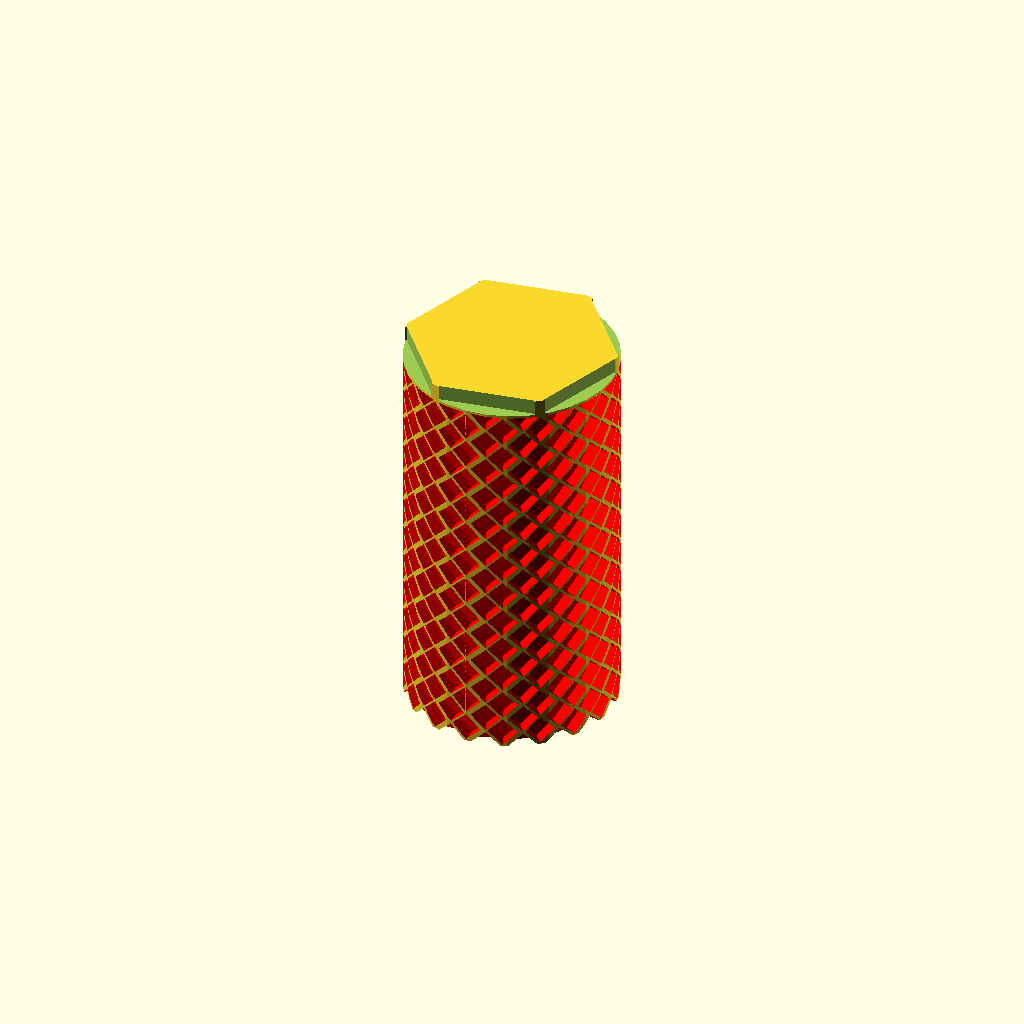
Cell 1: the model at its default parameters.
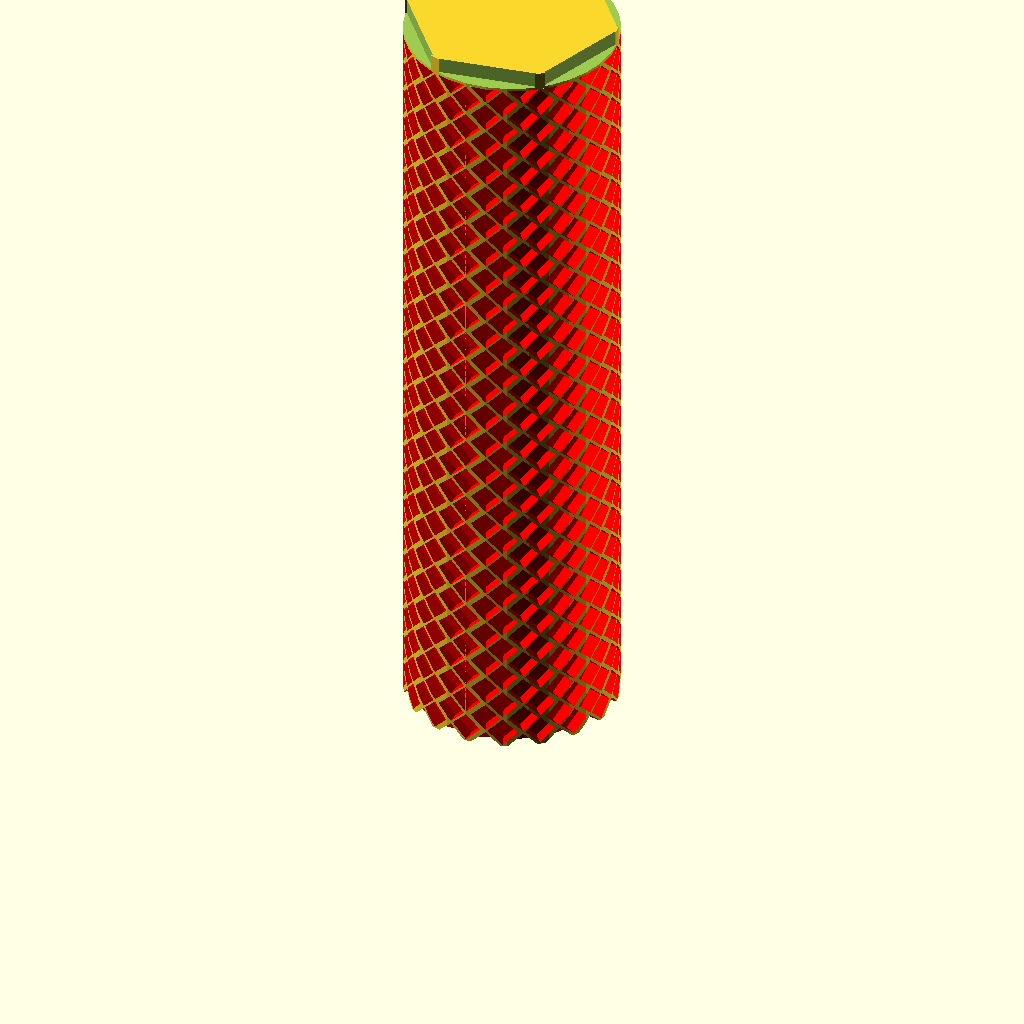
Cell 2: h = 24 (everything else at default).
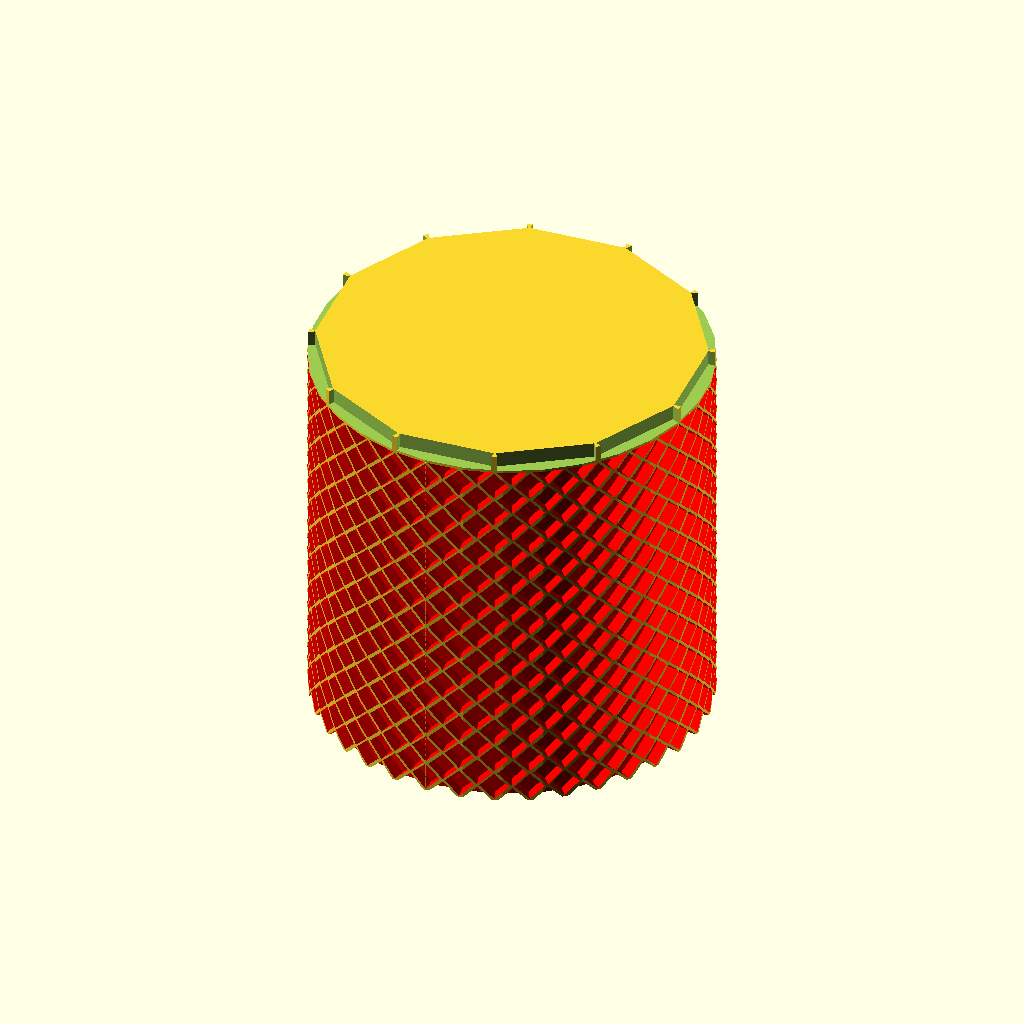
Cell 3: n = 36 (everything else at default).
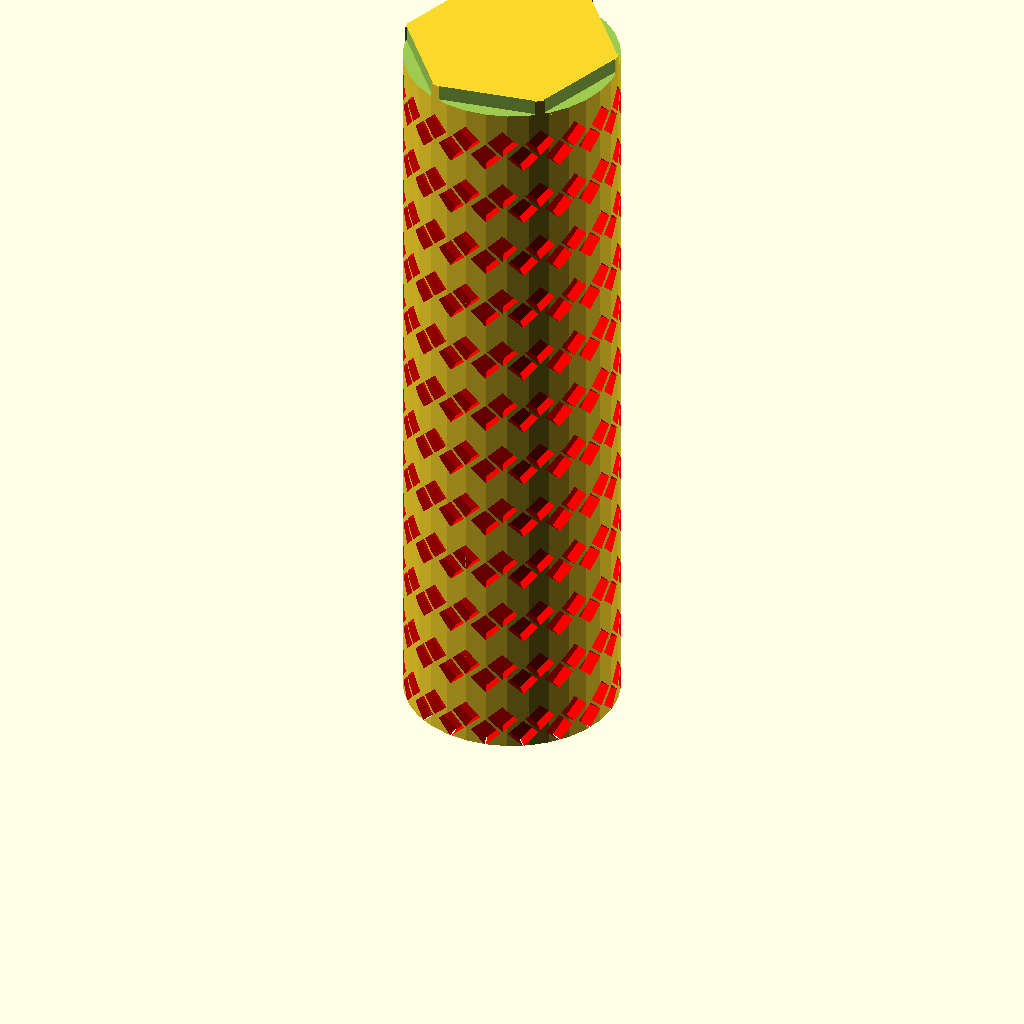
Cell 4 — w set to 8.74, the other parameters unchanged.
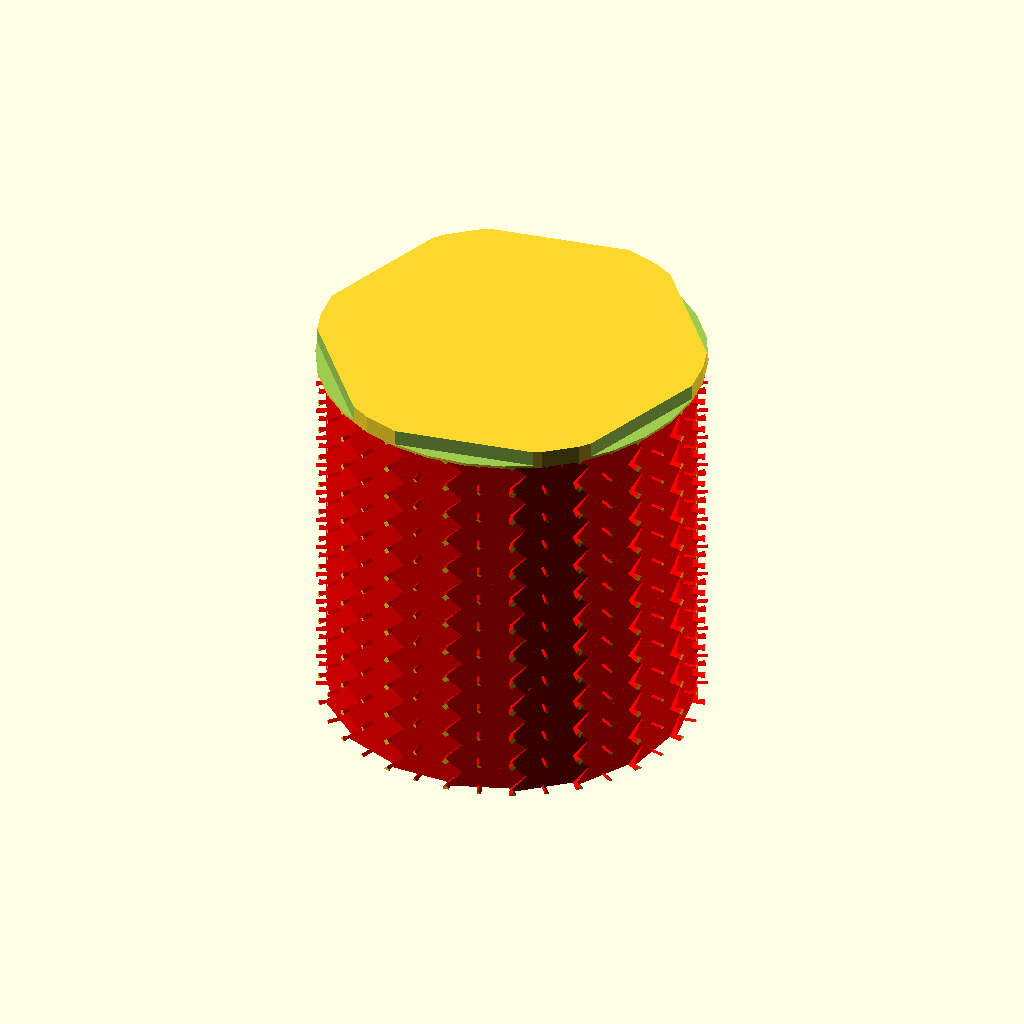
Cell 5 — l set to 8.74, the other parameters unchanged.
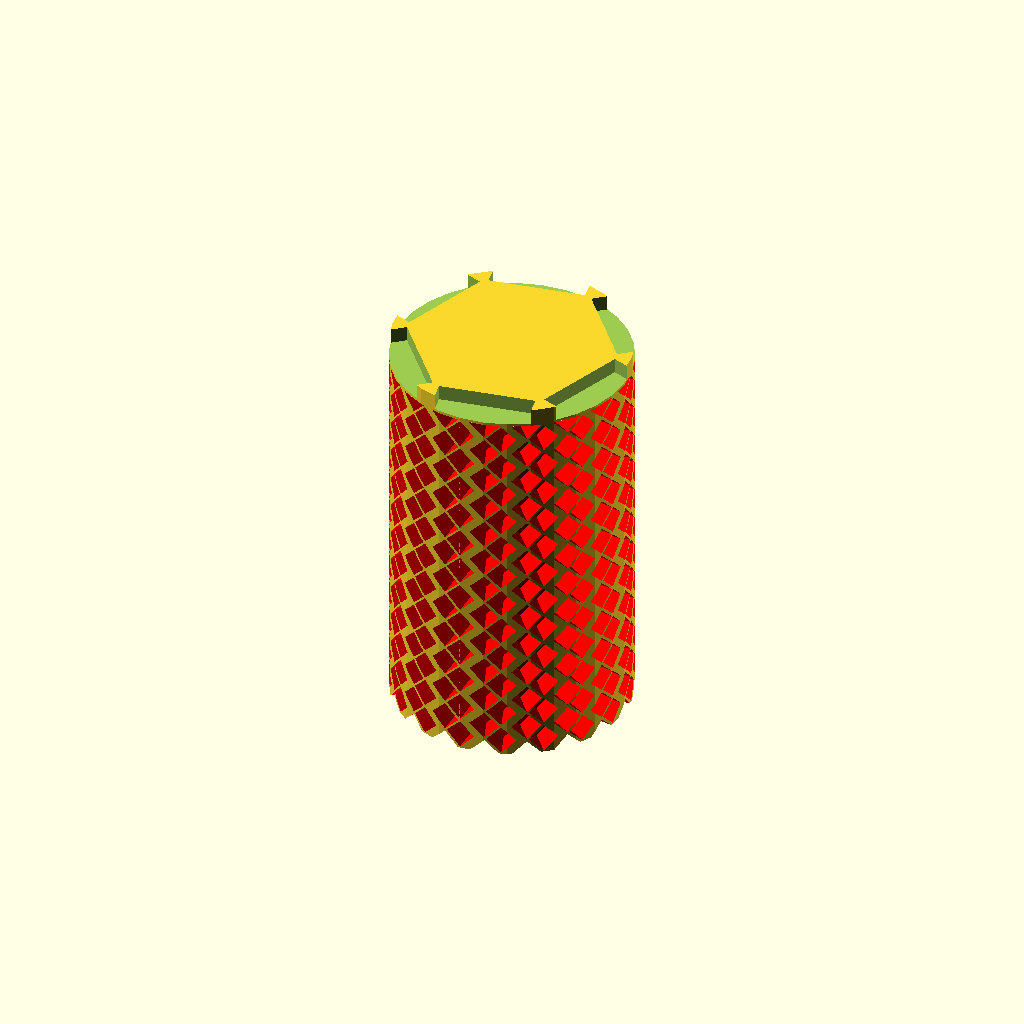
Cell 6 — t set to 4, the other parameters unchanged.
One fixed orthographic camera (rotation 55°, 0°, 25°; colour scheme Cornfield) for every cell.
Source of the model, Brickroller Square3x3.scad:
h=12;		//	Anzahl Reihen (Höhe)
n=18;		//	Anzahl Steine pro Umlauf
w=4.37;      // Steinbreite (in h)
l=4.37;      // Steinlänge (entlang Kreisbogen)
t = 2;      // Prägetiefe
pat = 1;    // Anzahl der Zeilen nach denen sich das Muster wiederholt
sp = 0.4;   // Abstand zwischen den Steinen
axis = 6;   // Durchmesser des Innenloch
$fn=32;

// Winkel pro Zelle
/*ds=(dw-w)/sin(360/6);
// Kreisdurchmesser
dc=((n*dw)/(2*PI))*2;
dh=dw*sin(360/6);
*/
// Kreisumfang = Anzahl der Steine * Steinlänge + Abstand
cl = n*(l+sp);
// Kreisradius
cr = cl/(2*PI)+t;

// Höhe des Zylinder
ch = h*(w+sp);

// Winkel pro Stein
ia = 360/n;

// Die Form des Stein ist egal, y=0 ist der Schnittpunkt mit der Oberfläche
module rect_stone() {
     // rechteckige steine    
    cube([l,t,w],true);
}

module diamond_stone() {
     // rechteckige steine    
    lw = l/sqrt(2);
    rotate([0,45,0]) {
        cube([lw,t,lw],true);
        translate([lw+sp,0,0]) cube([lw,t,lw],true);
    }
}


module rounded_stone() {
     // abgerundete Steine
     rotate([90,0,0]) translate([0,0,-1]) minkowski(){
        cylinder(1,d=1);
        linear_extrude(height=t, scale=0.6) square([l-1,w-1],true);
    }
    
}

module roller() {
    difference() {
        cylinder(ch, cr, cr);
        color([1,0,0])
        for (hn=[0:h]) {
            translate([0,0,(w+sp)*(hn+0.5)])
            for (rn=[0:pat:n]) {                
                for (pn=[0:pat-1]) {
                    // Der Würfel steckt zur Hälfte im Zylinder
                    rotate([0,0,(rn+pn)*ia]) 
                      translate([0,cr-t/2,-pn*(w+sp)/pat])
                        children(0);
                }
            }
        }
        
        //cylinder(ch, cr-3*t, cr-3*t);
        cylinder(ch+2.4, axis/2, axis/2);
    }      
}


module hroller() {
    difference() {
        cylinder(ch, cr, cr);
        color([1,0,0])
        for (hn=[0:h]) {
            translate([0,0,(w+sp)*(hn+0.5)])            
            for (rn=[0:n]) {            
                // Der Würfel steckt zur Hälfte im Zylinder
                  translate([0,cr-t/2,0])
                    children(0);
            }        
        }
        //cylinder(ch, cr-3*t, cr-3*t);
        cylinder(ch, axis/2, axis/2);
    }
}

roller() { diamond_stone(); };
translate([0,0,ch])
difference() {
cylinder(2.7, cr, cr);
    for (rn=[0:3:n]) {
        rotate([0,0,(rn+0.5)*ia])
          translate([0,cr-t/2,1.6])
            cube([3*(l+sp),t,2.4],true);
    }
}

 
Parameter table extracted from the source (name, type, default, range or options):
h: number, default 12
n: number, default 18
w: number, default 4.37
l: number, default 4.37
t: number, default 2
pat: number, default 1
sp: number, default 0.4
axis: number, default 6
